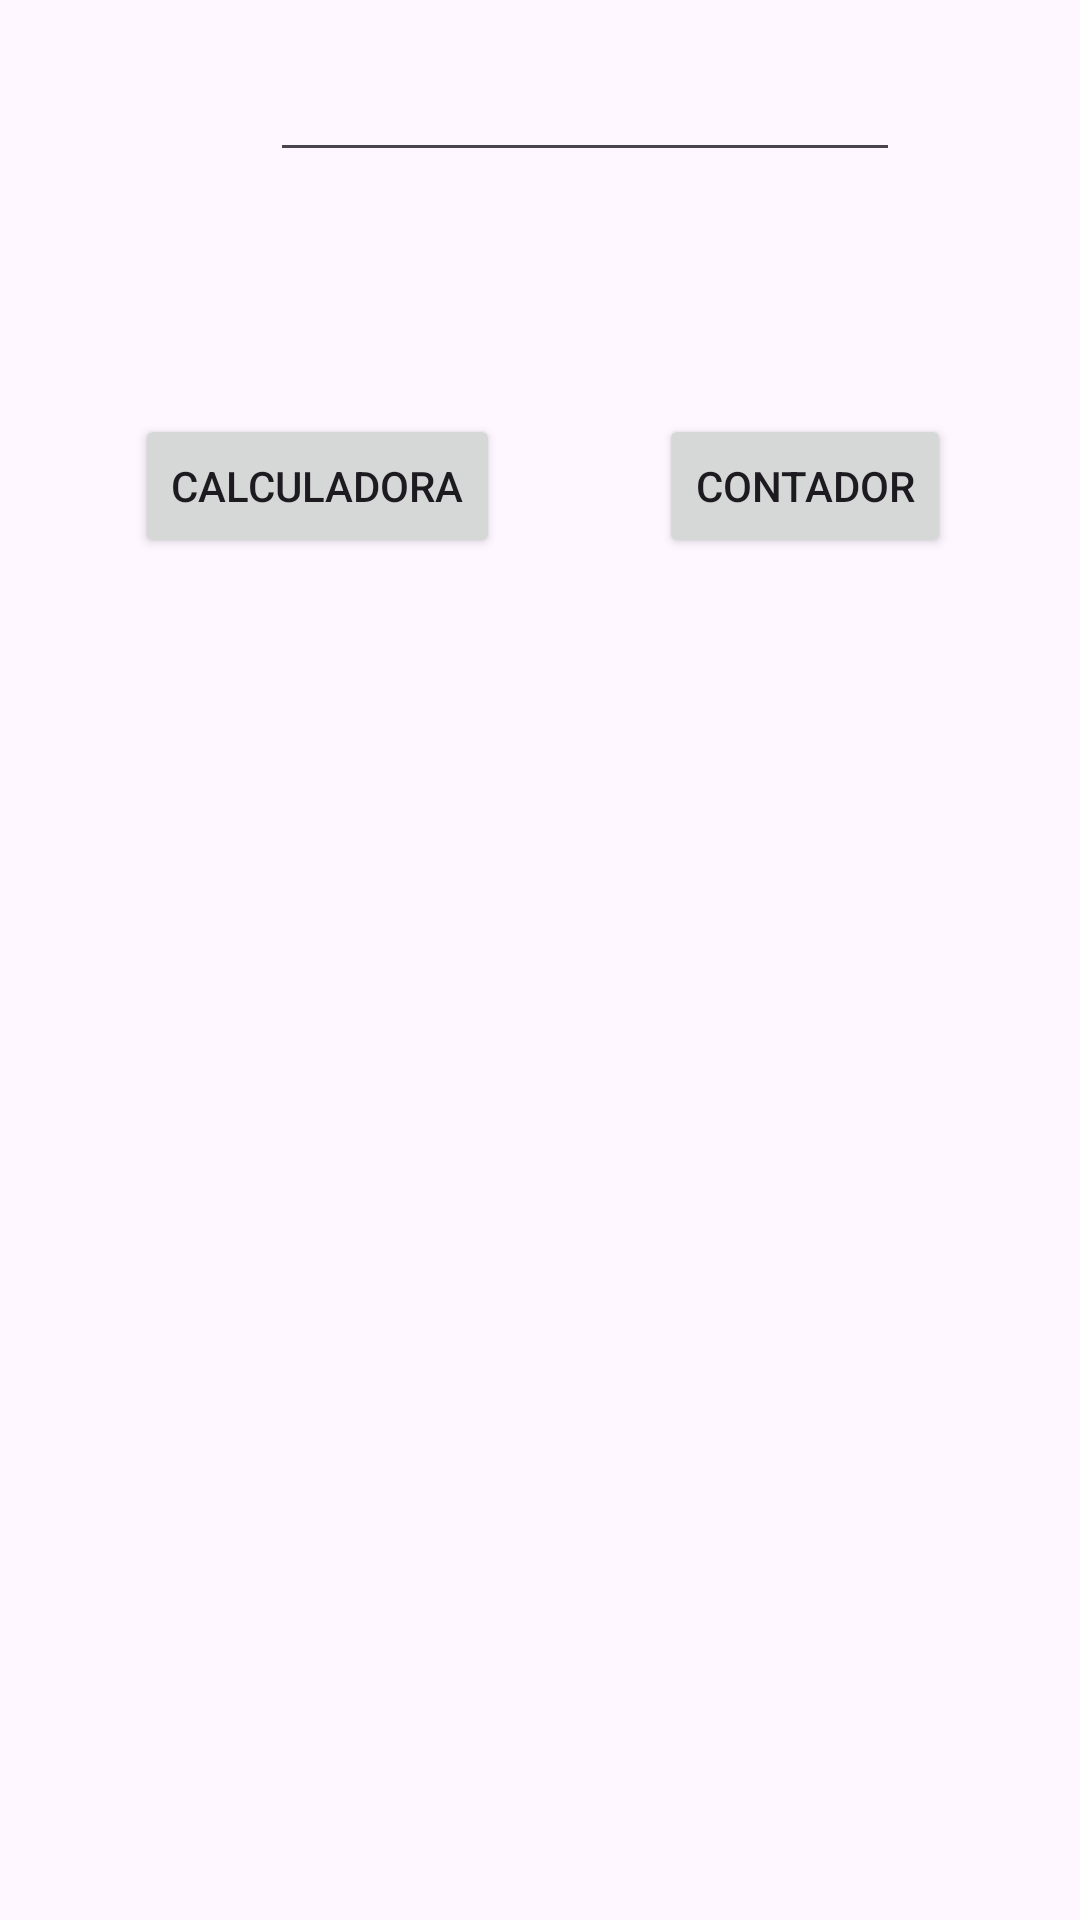

Layout XML and referenced resources for this Android screen:
<!-- AndroidManifest.xml: application theme Theme.AppAula -->
<!-- res/layout/activity_main.xml -->
<?xml version="1.0" encoding="utf-8"?>
<androidx.constraintlayout.widget.ConstraintLayout xmlns:android="http://schemas.android.com/apk/res/android"
    xmlns:app="http://schemas.android.com/apk/res-auto"
    xmlns:tools="http://schemas.android.com/tools"
    android:layout_width="match_parent"
    android:layout_height="match_parent"
    android:orientation="vertical"
    tools:context=".MainActivity">

    <Button
        android:id="@+id/btn_count"
        android:layout_width="wrap_content"
        android:layout_height="wrap_content"
        android:layout_marginEnd="43dp"
        android:text="Contador"
        app:layout_constraintBottom_toBottomOf="@+id/btn_calc"
        app:layout_constraintEnd_toEndOf="parent"
        app:layout_constraintTop_toTopOf="@+id/btn_calc" />

    <Button
        android:id="@+id/btn_calc"
        android:layout_width="wrap_content"
        android:layout_height="wrap_content"
        android:layout_marginStart="45dp"
        android:layout_marginTop="138dp"
        android:text="Calculadora"
        app:layout_constraintStart_toStartOf="parent"
        app:layout_constraintTop_toTopOf="parent" />

    <EditText
        android:id="@+id/editText"
        android:layout_width="wrap_content"
        android:layout_height="wrap_content"
        android:layout_marginStart="90dp"
        android:layout_marginTop="16dp"
        android:ems="10"
        android:inputType="number"
        android:text=""
        app:layout_constraintStart_toStartOf="parent"
        app:layout_constraintTop_toTopOf="parent" />

</androidx.constraintlayout.widget.ConstraintLayout>
<!-- resources referenced by this layout -->
<resources>
  <style name="Theme.AppAula" parent="Base.Theme.AppAula" />
  <style name="Base.Theme.AppAula" parent="Theme.Material3.DayNight.NoActionBar">
          
          
      </style>
</resources>
